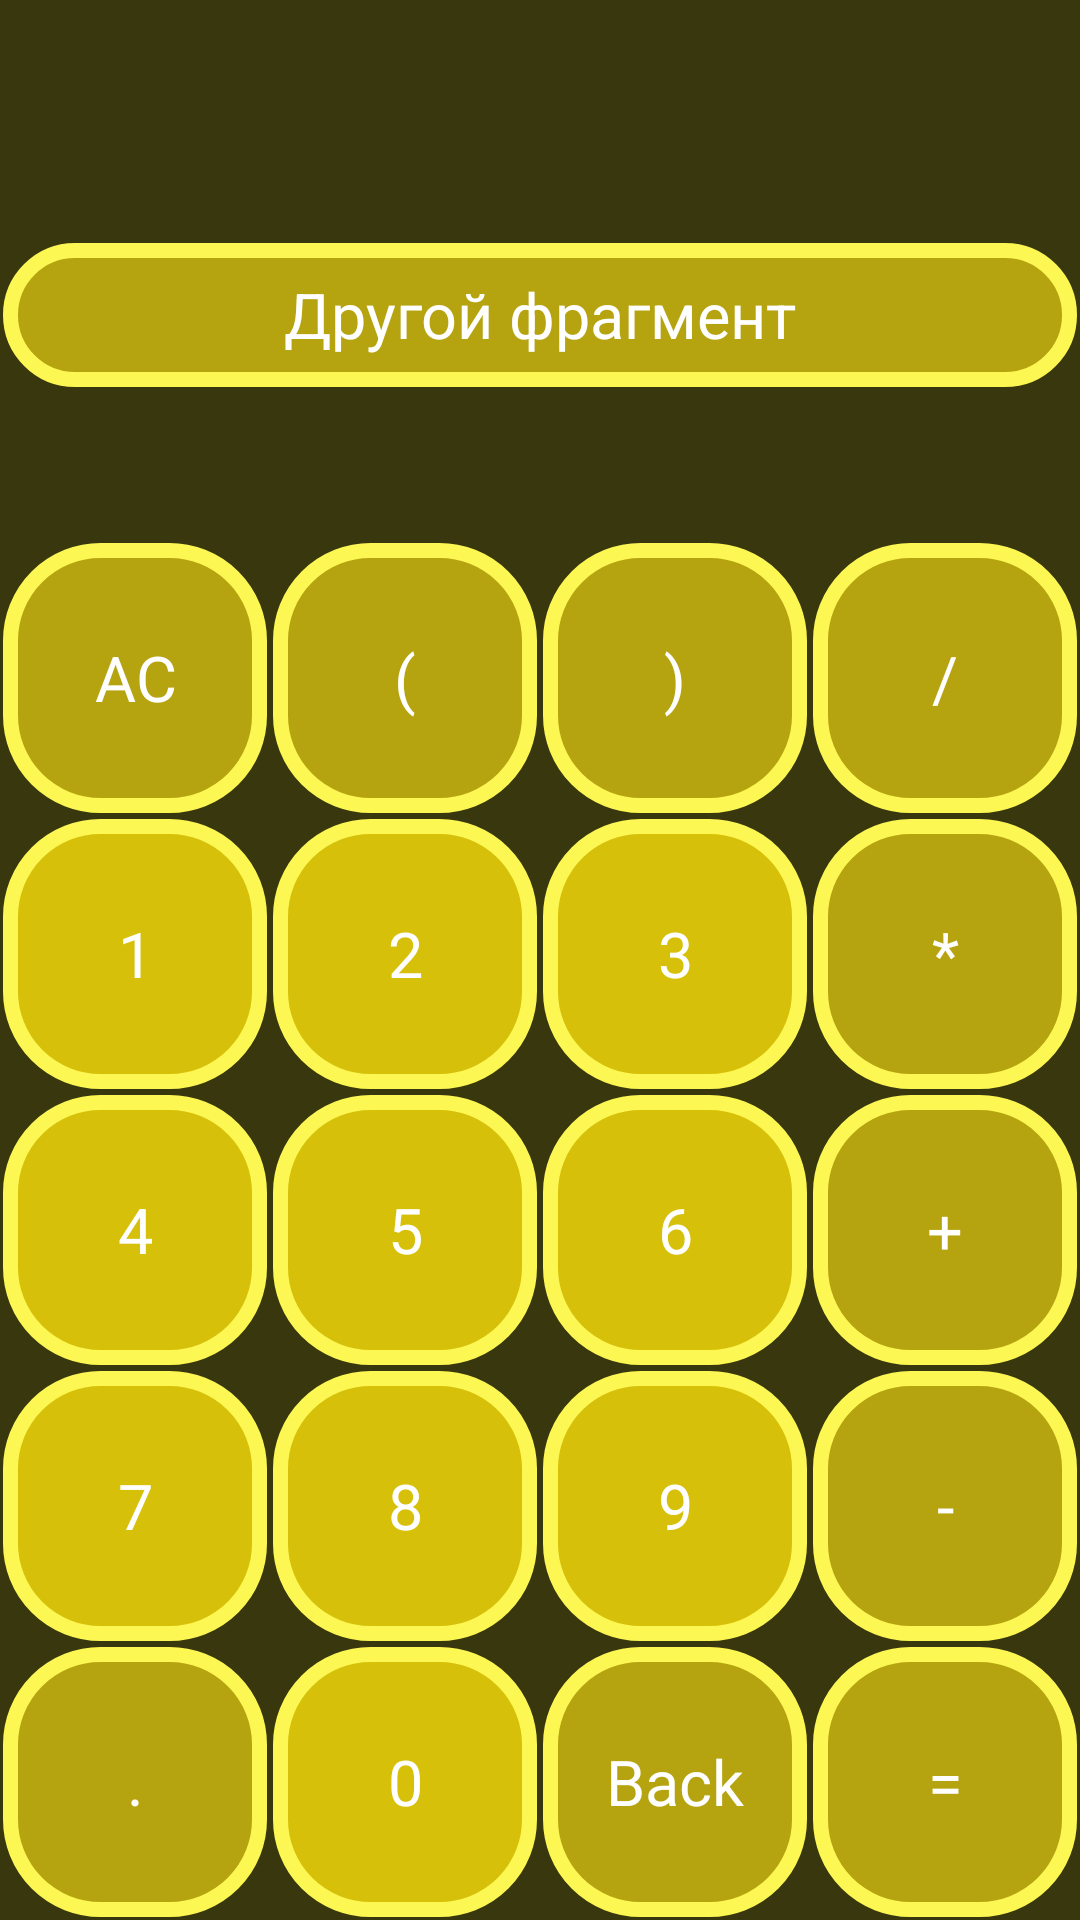

This screen was rendered from an Android layout file. Write that file and the resources it references.
<!-- AndroidManifest.xml: application theme Theme.CalculatorWithFragment -->
<!-- res/layout/fragment_first.xml -->
<?xml version="1.0" encoding="utf-8"?>
<LinearLayout
    xmlns:android="http://schemas.android.com/apk/res/android"
    xmlns:tools="http://schemas.android.com/tools"
    android:layout_width="match_parent"
    android:layout_height="match_parent"
    android:background="@color/background"
    android:orientation="vertical"
    tools:context=".MainActivity">

    <TextView
        android:id="@+id/math_operation"
        android:layout_width="match_parent"
        android:layout_height="80dp"
        android:textColor="@color/white"
        android:gravity="end"
        android:ellipsize="start"
        android:textSize="40sp"
        android:singleLine="true"

        />
    <LinearLayout
        android:layout_width="match_parent"
        android:layout_height="50dp"
        android:gravity="end"
        android:ellipsize="end"
        android:textSize="30sp"     >
        <TextView
            style="@style/ActionButton"
            android:id="@+id/btn_raven1"
            android:text="@string/btn_raven1"
            />
    </LinearLayout>

    <TextView
        android:id="@+id/result_text"
        android:layout_width="match_parent"
        android:layout_height="50dp"
        android:textColor="@color/white"
        android:gravity="end"
        android:ellipsize="end"
        android:textSize="30sp"
        android:singleLine="true"

        />
    <LinearLayout
        android:layout_width="match_parent"
        android:layout_height="match_parent"
        android:orientation="vertical">
        <LinearLayout
            android:orientation="horizontal"
            android:layout_width="match_parent"
            android:layout_height="0dp"
            android:layout_weight="1">
            <TextView
                style="@style/ActionButton"
                android:id="@+id/btn_ac"
                android:text="@string/btn_ac"
                />
            <TextView
                style="@style/ActionButton"
                android:id="@+id/btn_scobaon"
                android:text="@string/btn_scobaon"
                />
            <TextView
                style="@style/ActionButton"
                android:id="@+id/btn_scobaoff"
                android:text="@string/btn_scobaoff"
                />
            <TextView
                style="@style/ActionButton"
                android:id="@+id/slash"
                android:text="@string/slash"
                />
        </LinearLayout>
        <LinearLayout
            android:orientation="horizontal"
            android:layout_width="match_parent"
            android:layout_height="0dp"
            android:layout_weight="1">
            <TextView
                style="@style/NumberButton"
                android:id="@+id/btn_one"
                android:text="@string/btn_one"

                />
            <TextView
                style="@style/NumberButton"
                android:id="@+id/btn_two"
                android:text="@string/btn_two"

                />
            <TextView
                style="@style/NumberButton"
                android:id="@+id/btn_three"
                android:text="@string/btn_three"

                />
            <TextView
                style="@style/ActionButton"
                android:id="@+id/btn_zvezda"
                android:text="@string/btn_zvezda"
                />

        </LinearLayout>
        <LinearLayout
            android:orientation="horizontal"
            android:layout_width="match_parent"
            android:layout_height="0dp"
            android:layout_weight="1">
            <TextView
                style="@style/NumberButton"
                android:id="@+id/btn_four"
                android:text="@string/btn_four"

                />
            <TextView
                style="@style/NumberButton"
                android:id="@+id/btn_five"
                android:text="@string/btn_five"

                />
            <TextView
                style="@style/NumberButton"
                android:id="@+id/btn_six"
                android:text="@string/btn_six"

                />
            <TextView
                style="@style/ActionButton"
                android:id="@+id/btn_plus"
                android:text="@string/btn_plus"
                />
        </LinearLayout>
        <LinearLayout
            android:orientation="horizontal"
            android:layout_width="match_parent"
            android:layout_height="0dp"
            android:layout_weight="1">
            <TextView
                style="@style/NumberButton"
                android:id="@+id/btn_seven"
                android:text="@string/btn_seven"

                />
            <TextView
                style="@style/NumberButton"
                android:id="@+id/btn_eight"
                android:text="@string/btn_eight"

                />
            <TextView
                style="@style/NumberButton"
                android:id="@+id/btn_nine"
                android:text="@string/btn_nine"

                />
            <TextView
                style="@style/ActionButton"
                android:id="@+id/btn_minus"
                android:text="@string/btn_minus"
                />
        </LinearLayout>
        <LinearLayout
            android:orientation="horizontal"
            android:layout_width="match_parent"
            android:layout_height="0dp"
            android:layout_weight="1">
            <TextView
                style="@style/ActionButton"
                android:id="@+id/btn_tchk"
                android:text="@string/btn_tchk"

                />
            <TextView
                style="@style/NumberButton"
                android:id="@+id/btn_null"
                android:text="@string/btn_null"

                />
            <TextView
                style="@style/ActionButton"
                android:id="@+id/btn_back"
                android:text="@string/btn_back"

                />
            <TextView
                style="@style/ActionButton"
                android:id="@+id/btn_raven"
                android:text="@string/btn_raven"
                />
        </LinearLayout>


    </LinearLayout>
</LinearLayout>
<!-- resources referenced by this layout -->
<resources>
  <color name="background">#38370e</color>
  <color name="white">#FFFFFFFF</color>
  <string name="btn_ac">AC</string>
  <string name="btn_back">Back</string>
  <string name="btn_eight">8</string>
  <string name="btn_five">5</string>
  <string name="btn_four">4</string>
  <string name="btn_minus">-</string>
  <string name="btn_nine">9</string>
  <string name="btn_null">0</string>
  <string name="btn_one">1</string>
  <string name="btn_plus">+</string>
  <string name="btn_raven">=</string>
  <string name="btn_raven1">Другой фрагмент</string>
  <string name="btn_scobaoff">)</string>
  <string name="btn_scobaon">(</string>
  <string name="btn_seven">7</string>
  <string name="btn_six">6</string>
  <string name="btn_tchk">.</string>
  <string name="btn_three">3</string>
  <string name="btn_two">2</string>
  <string name="btn_zvezda">*</string>
  <string name="slash">/</string>
  <style name="ActionButton">
          <item name="android:layout_width">0dp</item>
          <item name="android:layout_height">match_parent</item>
          <item name="android:layout_weight">1</item>
          <item name="android:background">@drawable/ugli2</item>
          <item name="android:textSize">21sp</item>
          <item name="android:textColor">#ffffff</item>
          <item name="android:gravity">center</item>
          <item name="android:layout_margin">1dp</item>
  
  
  
      </style>
  <style name="NumberButton">
          <item name="android:layout_width">0dp</item>
          <item name="android:layout_height">match_parent</item>
          <item name="android:layout_weight">1</item>
          <item name="android:textSize">21sp</item>
          <item name="android:textColor">#ffffff</item>
          <item name="android:gravity">center</item>
          <item name="android:layout_margin">1dp</item>
          <item name="android:background">@drawable/ugli</item>
  
      </style>
  <style name="Theme.CalculatorWithFragment" parent="Theme.MaterialComponents.DayNight.NoActionBar">
          
          <item name="colorPrimary">@color/purple_500</item>
          <item name="colorPrimaryVariant">@color/purple_700</item>
          <item name="colorOnPrimary">@color/white</item>
          
          <item name="colorSecondary">@color/teal_200</item>
          <item name="colorSecondaryVariant">@color/teal_700</item>
          <item name="colorOnSecondary">@color/black</item>
          
          <item name="android:statusBarColor">?attr/colorPrimaryVariant</item>
          
      </style>
  <!-- drawable ugli2 (drawable) -->
  <?xml version="1.0" encoding="utf-8"?>
  <shape xmlns:android="http://schemas.android.com/apk/res/android"
      android:shape="rectangle">
      <solid android:color="#b5a310" />
      <corners android:radius="30dp" />
      <stroke
          android:width="5dp"
          android:color="#fcf753"
           />
  </shape>
  <!-- drawable ugli (drawable) -->
  <?xml version="1.0" encoding="utf-8"?>
  <shape xmlns:android="http://schemas.android.com/apk/res/android"
      android:shape="rectangle">
      <solid android:color="#d6c009" />
      <corners android:radius="30dp" />
      <stroke
          android:width="5dp"
          android:color="#fcf753"
           />
  </shape>
  <color name="purple_500">#FF6200EE</color>
  <color name="purple_700">#FF3700B3</color>
  <color name="teal_200">#FF03DAC5</color>
  <color name="teal_700">#FF018786</color>
  <color name="black">#FF000000</color>
</resources>
